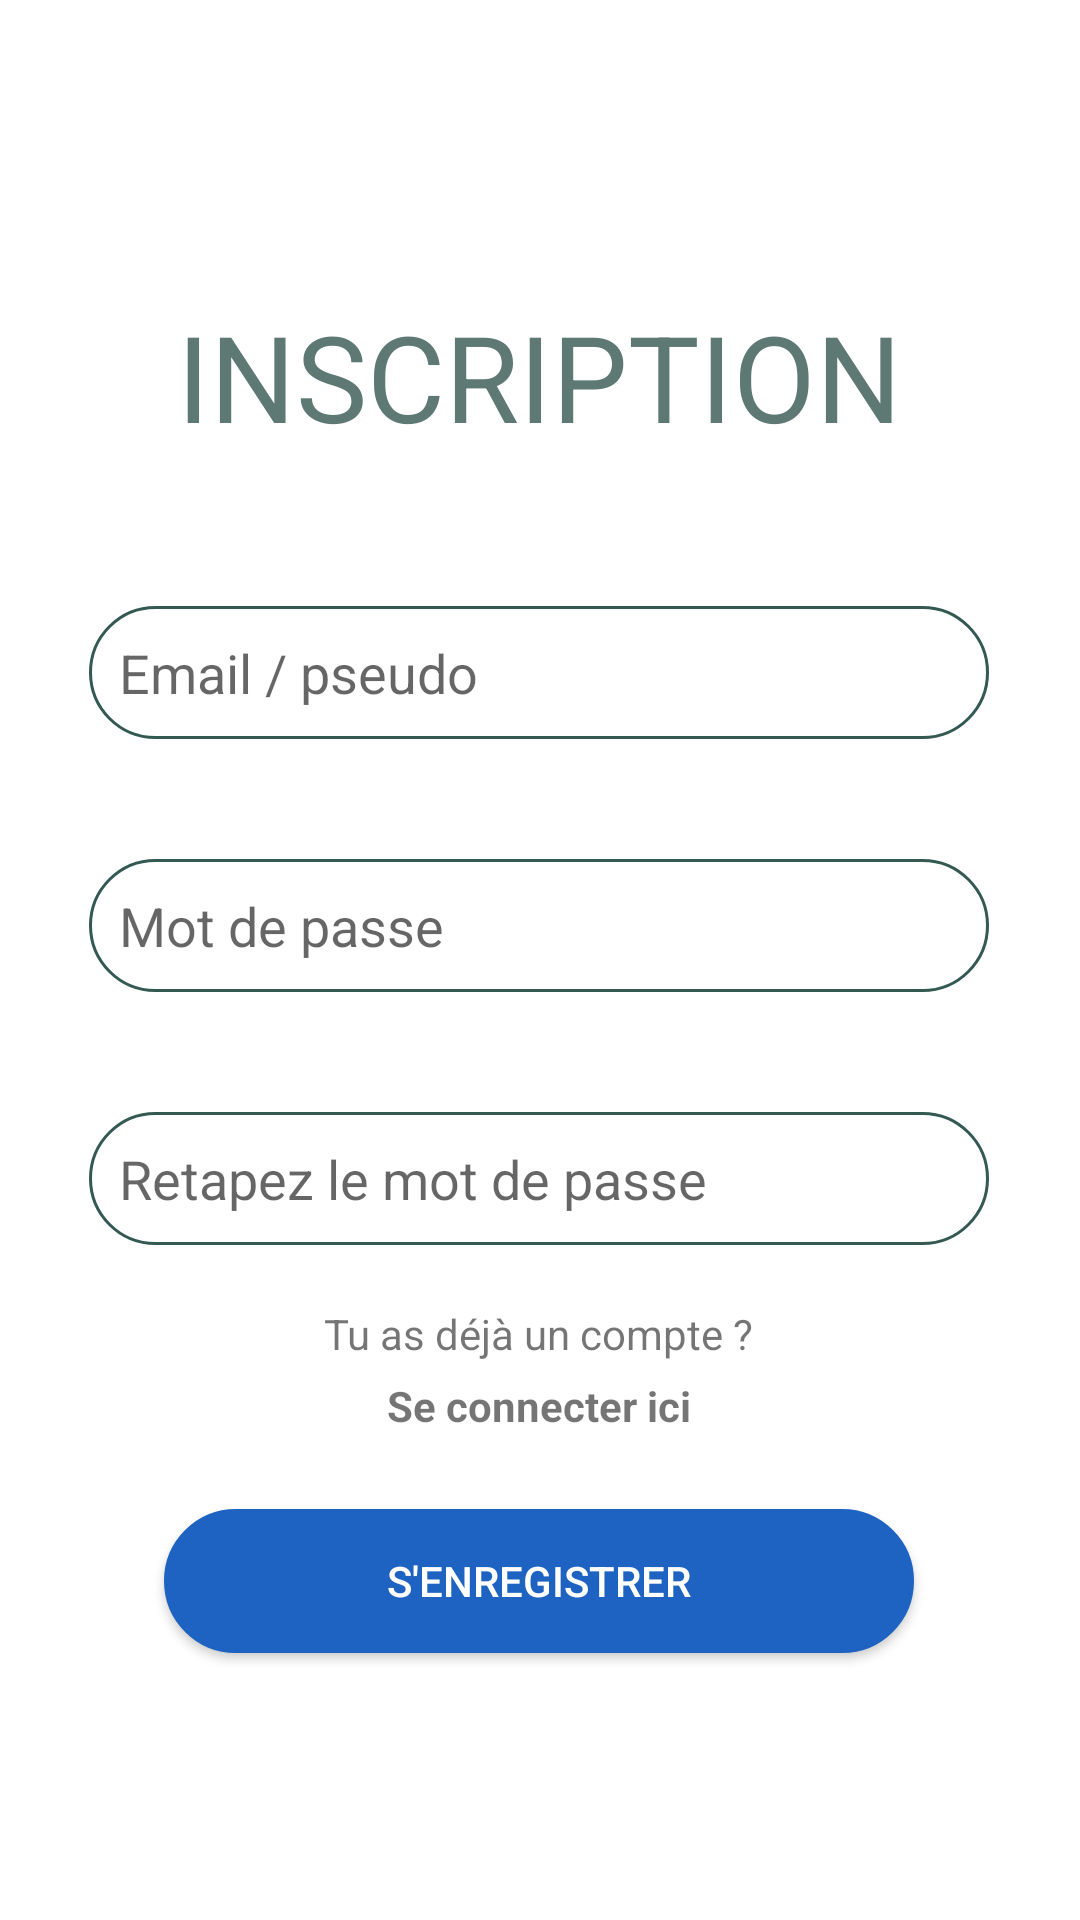

Android layout source for this screen:
<!-- AndroidManifest.xml: application theme Theme.Projet_HENQUIN -->
<!-- res/layout/register.xml -->
<?xml version="1.0" encoding="utf-8"?>
<LinearLayout xmlns:android="http://schemas.android.com/apk/res/android"
    xmlns:app="http://schemas.android.com/apk/res-auto"
    xmlns:tools="http://schemas.android.com/tools"
    android:layout_width="match_parent"
    android:layout_height="match_parent"
    android:orientation="vertical"
    tools:context=".Register">

    <LinearLayout
        android:layout_width="343dp"
        android:layout_height="match_parent"
        android:layout_gravity="center"
        android:gravity="center"
        android:orientation="vertical">
        <TextView
            android:layout_width="wrap_content"
            android:layout_height="wrap_content"
            android:text="INSCRIPTION"
            android:textSize="40sp"
            android:textColor="#5e7974"
            android:layout_margin="30sp"/>

        <EditText
            android:id="@+id/user_mail"
            android:layout_width="300sp"
            android:layout_height="wrap_content"
            android:layout_margin="20sp"
            android:padding="10sp"
            android:background="@drawable/bordertextviewform"
            android:textSize="18sp"
            android:hint="Email / pseudo"/>

        <EditText
            android:id="@+id/user_password"
            android:inputType="textPassword"
            android:layout_width="300sp"
            android:layout_height="wrap_content"
            android:layout_margin="20sp"
            android:padding="10sp"
            android:background="@drawable/bordertextviewform"
            android:textSize="18sp"
            android:hint="Mot de passe"/>
        <EditText
            android:id="@+id/user_repassword"
            android:inputType="textPassword"
            android:layout_width="300sp"
            android:layout_height="wrap_content"
            android:layout_margin="20sp"
            android:padding="10sp"
            android:background="@drawable/bordertextviewform"
            android:textSize="18sp"
            android:hint="Retapez le mot de passe"/>
        <TextView
            android:layout_width="wrap_content"
            android:layout_height="wrap_content"
            android:layout_margin="0sp"
            android:text="Tu as déjà un compte ?" />
        <TextView
            android:layout_width="wrap_content"
            android:layout_height="wrap_content"
            android:layout_margin="5sp"
            android:text="Se connecter ici"
            android:onClick="toLoginClick"
            android:clickable="true"
            android:textStyle="bold"/>

        <Button
            android:layout_width="250sp"
            android:layout_height="wrap_content"
            android:layout_margin="20sp"
            android:background="@drawable/buttonsubmitform"
            android:text="S'enregistrer"
            android:textColor="@color/white"
            android:id="@+id/registerButton"
            android:onClick="buttonRegisterClicked"/>
    </LinearLayout>

</LinearLayout>
<!-- resources referenced by this layout -->
<resources>
  <!-- drawable bordertextviewform (drawable) -->
  <?xml version="1.0" encoding="utf-8"?>
  <shape xmlns:android="http://schemas.android.com/apk/res/android" >
      <stroke
          android:width="1dp"
          android:color="#345953" />
  
      <solid android:color="#ffffff" />
  
      <padding
          android:left="1dp"
          android:right="1dp"
          android:bottom="15dp"
          android:top="15dp" />
  
      <corners android:radius="50dp" />
  </shape>
  <!-- drawable buttonsubmitform (drawable) -->
  <?xml version="1.0" encoding="utf-8"?>
  <selector xmlns:android="http://schemas.android.com/apk/res/android" >
      <item android:state_pressed="true" >
          <shape android:shape="rectangle"  >
              <corners android:radius="3dip" />
              <stroke android:width="1dip" android:color="#1E63C1" />
              <gradient android:angle="-90" android:startColor="#1E63C1" android:endColor="#1E63C1"  />
          </shape>
      </item>
      <item android:state_focused="true">
          <shape android:shape="rectangle"  >
              <corners android:radius="3dip" />
              <stroke android:width="1dip" android:color="#1E63C1" />
              <solid android:color="#1E63C1"/>
          </shape>
      </item>
      <item >
          <shape android:shape="rectangle"  >
              <corners android:radius="50dip" />
              <stroke android:width="1dip" android:color="#1E63C1" />
              <gradient android:angle="-90" android:startColor="#1E63C1" android:endColor="#1E63C1" />
          </shape>
      </item>
  </selector>
  <style name="Theme.Projet_HENQUIN" parent="Theme.MaterialComponents.DayNight.DarkActionBar">
          
          <item name="colorPrimary">@color/purple_500</item>
          <item name="colorPrimaryVariant">@color/purple_700</item>
          <item name="colorOnPrimary">@color/white</item>
          
          <item name="colorSecondary">@color/teal_200</item>
          <item name="colorSecondaryVariant">@color/teal_700</item>
          <item name="colorOnSecondary">@color/black</item>
          
          <item name="android:statusBarColor" tools:targetApi="l">?attr/colorPrimaryVariant</item>
          
      </style>
  <!-- not gathered from this repository: default colours our renderer supplied (Android Studio template values) -->
  <color name="purple_500">#FF6200EE</color>
  <color name="purple_700">#FF3700B3</color>
  <color name="teal_200">#FF03DAC5</color>
  <color name="teal_700">#FF018786</color>
  <color name="black">#FF000000</color>
  <color name="white">#FFFFFFFF</color>
</resources>
